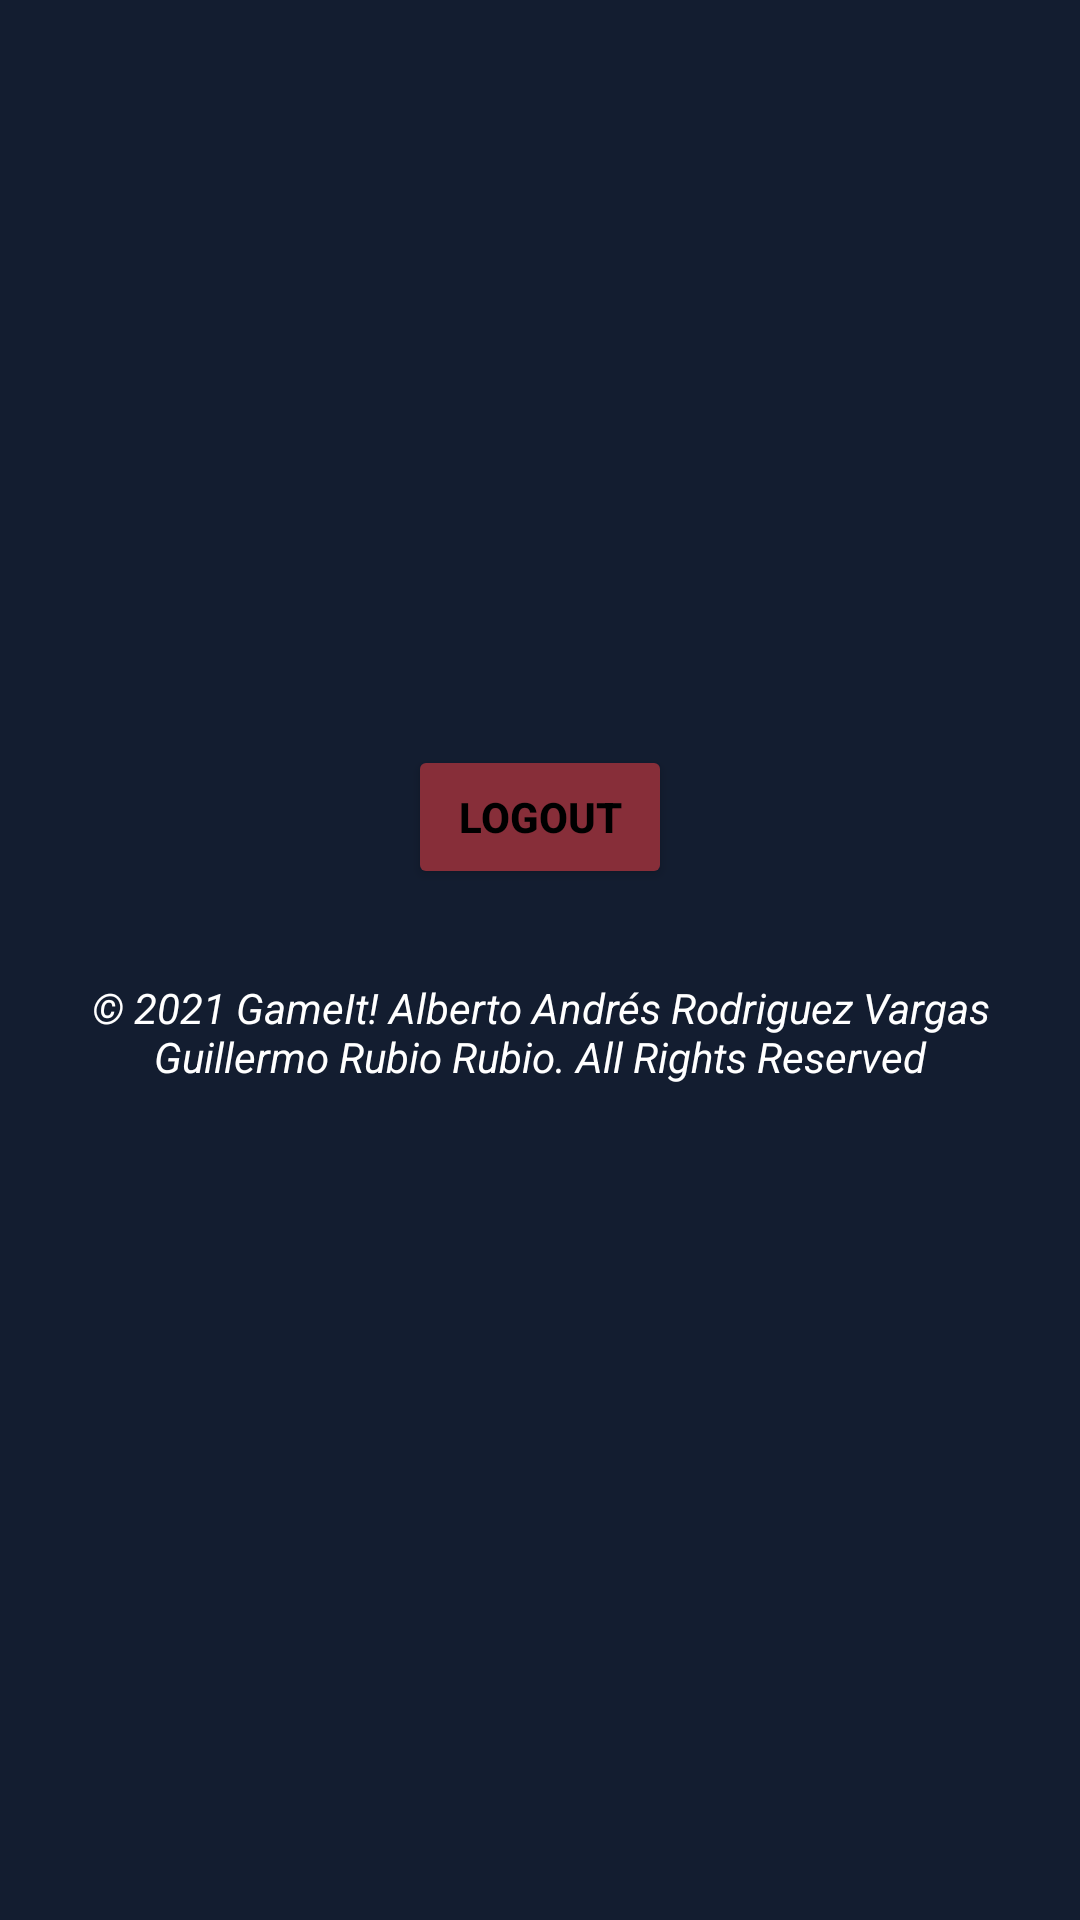

Write the Android layout XML for this screen, with the resource values it uses.
<!-- AndroidManifest.xml: application theme Theme.GameIt -->
<!-- res/layout/fragment_settings.xml -->
<?xml version="1.0" encoding="utf-8"?>
<LinearLayout xmlns:android="http://schemas.android.com/apk/res/android"

    xmlns:tools="http://schemas.android.com/tools"
    android:layout_width="match_parent"
    android:layout_height="match_parent"
    android:background="@color/blue"
    android:gravity="center"
    android:orientation="vertical"
    tools:context=".ui.SettingsFragment">

    <Button
        android:id="@+id/tvLogOut"
        android:layout_width="wrap_content"
        android:layout_height="wrap_content"
        android:backgroundTint="@color/rr"
        android:text="Logout"
        android:textColor="@color/black"
        android:textStyle="bold" />

    <TextView
        android:layout_width="wrap_content"
        android:layout_height="wrap_content"
        android:layout_margin="30dp"
        android:text="© 2021 GameIt! Alberto Andrés Rodriguez Vargas Guillermo Rubio Rubio. All Rights Reserved"
        android:textAlignment="center"
        android:textColor="@color/white"
        android:textStyle="italic" />

</LinearLayout>
<!-- resources referenced by this layout -->
<resources>
  <color name="black">#FF000000</color>
  <color name="blue">#131D30</color>
  <color name="rr">#872E39</color>
  <color name="white">#FFFFFFFF</color>
  <style name="Theme.GameIt" parent="Theme.MaterialComponents.DayNight.DarkActionBar">
          
          <item name="colorPrimary">@color/blue</item>
          <item name="colorPrimaryVariant">@color/black</item>
          <item name="colorOnPrimary">@color/bliu</item>
          
          <item name="colorSecondary">@color/white</item>
          <item name="colorSecondaryVariant">@color/teal_200</item>
          <item name="colorOnSecondary">@color/green</item>
          
          <item name="android:statusBarColor" tools:targetApi="l">?attr/colorPrimaryVariant</item>
          
      </style>
  <color name="bliu">#1E3B70</color>
  <color name="teal_200">#FF03DAC5</color>
  <color name="green">#61FF00</color>
</resources>
